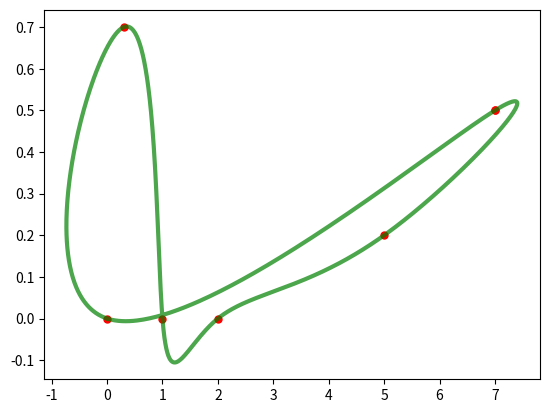

Python code for this plot:
# -*- coding: utf-8 -*-
"""
Created on Fri Sep  9 09:00:52 2016

[redacted]
"""

import numpy as np
import matplotlib.pyplot as plt
import scipy.interpolate as itp

P = np.asarray([(0, 0), (0.3, 0.7), (1.0, 0), (2.0, 0), (5.0, 0.2), (7.0, 0.5)])
x = P[:, 0]
y = P[:, 1]
# Repeat first point for a closed curve
x = np.append(x, x[-1])
y = np.append(y, y[-1])

# Fits a parametric spline for both x and y
t = np.linspace(0, 1, len(x))
tckx = splx = itp.splrep(t, x, per=True)
tcky = sply = itp.splrep(t, y, per=True)

# Plot points for spline
plt.plot(x, y, 'ro', ms=5)
ts = np.linspace(0, 1, 1000)
plt.plot(itp.splev(ts, tckx), itp.splev(ts, tcky), 'g', lw=3, alpha=0.7)
plt.show()
